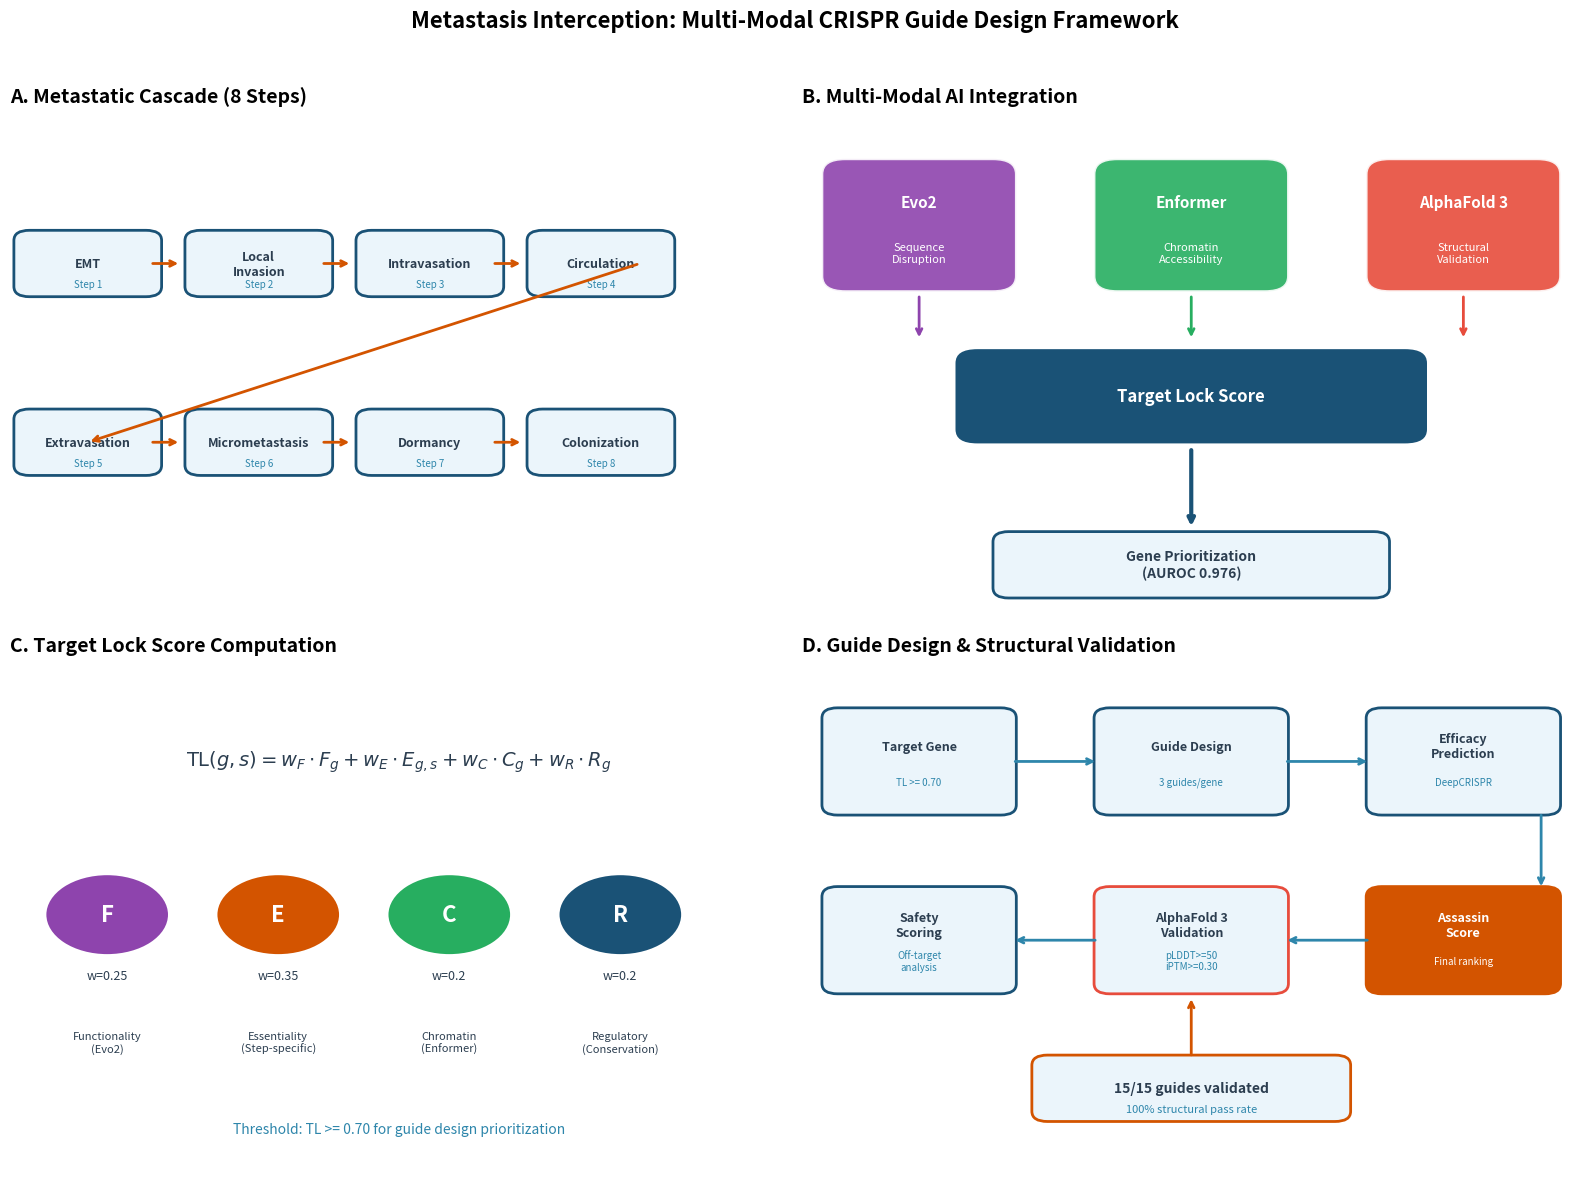

Write the Python code that produced this figure. (Note: this script raises an exception after producing the figure.)
#!/usr/bin/env python3
"""
Generate Figure 1: Metastasis Interception Framework Overview
4-panel figure for Nature Biotechnology submission
"""

import matplotlib.pyplot as plt
import matplotlib.patches as mpatches
from matplotlib.patches import FancyBboxPatch, FancyArrowPatch
import numpy as np

# Set up the figure
fig = plt.figure(figsize=(16, 12), facecolor='white')

# Color scheme
COLORS = {
    'primary': '#1a5276',      # Deep blue
    'secondary': '#2e86ab',    # Medium blue
    'accent': '#d35400',       # Orange
    'light': '#ebf5fb',        # Light blue background
    'evo2': '#8e44ad',         # Purple for Evo2
    'enformer': '#27ae60',     # Green for Enformer
    'alphafold': '#e74c3c',    # Red for AlphaFold
    'text': '#2c3e50',         # Dark text
}

# ============================================
# Panel A: 8-Step Metastatic Cascade (top-left)
# ============================================
ax1 = fig.add_subplot(2, 2, 1)
ax1.set_xlim(0, 10)
ax1.set_ylim(0, 10)
ax1.axis('off')
ax1.set_title('A. Metastatic Cascade (8 Steps)', fontsize=14, fontweight='bold', loc='left')

steps = [
    'EMT', 'Local\nInvasion', 'Intravasation', 'Circulation',
    'Extravasation', 'Micrometastasis', 'Dormancy', 'Colonization'
]

# Draw cascade as connected boxes
for i, step in enumerate(steps):
    x = 1 + (i % 4) * 2.2
    y = 7 - (i // 4) * 3.5
    
    box = FancyBboxPatch((x-0.9, y-0.6), 1.8, 1.2,
                         boxstyle="round,pad=0.05,rounding_size=0.2",
                         facecolor=COLORS['light'],
                         edgecolor=COLORS['primary'],
                         linewidth=2)
    ax1.add_patch(box)
    ax1.text(x, y, step, ha='center', va='center', fontsize=9, fontweight='bold',
             color=COLORS['text'])
    ax1.text(x, y-0.4, f'Step {i+1}', ha='center', va='center', fontsize=7,
             color=COLORS['secondary'])

# Add arrows between steps
for i in range(7):
    x1 = 1.9 + (i % 4) * 2.2
    y1 = 7 - (i // 4) * 3.5
    
    if i == 3:  # Move to second row
        ax1.annotate('', xy=(1, 3.5), xytext=(8.1, 7),
                    arrowprops=dict(arrowstyle='->', color=COLORS['accent'], lw=2))
    elif i < 3:
        ax1.annotate('', xy=(x1+0.3, y1), xytext=(x1-0.1, y1),
                    arrowprops=dict(arrowstyle='->', color=COLORS['accent'], lw=2))
    elif i > 3:
        x1 = 1.9 + ((i-4) % 4) * 2.2
        ax1.annotate('', xy=(x1+0.3, 3.5), xytext=(x1-0.1, 3.5),
                    arrowprops=dict(arrowstyle='->', color=COLORS['accent'], lw=2))

# ============================================
# Panel B: Multi-Modal AI Integration (top-right)
# ============================================
ax2 = fig.add_subplot(2, 2, 2)
ax2.set_xlim(0, 10)
ax2.set_ylim(0, 10)
ax2.axis('off')
ax2.set_title('B. Multi-Modal AI Integration', fontsize=14, fontweight='bold', loc='left')

# Three input models
models = [
    ('Evo2', 'Sequence\nDisruption', COLORS['evo2'], 1.5),
    ('Enformer', 'Chromatin\nAccessibility', COLORS['enformer'], 5),
    ('AlphaFold 3', 'Structural\nValidation', COLORS['alphafold'], 8.5),
]

for name, desc, color, x in models:
    # Model box
    box = FancyBboxPatch((x-1.2, 6.5), 2.4, 2.5,
                         boxstyle="round,pad=0.05,rounding_size=0.3",
                         facecolor=color, edgecolor='white',
                         linewidth=2, alpha=0.9)
    ax2.add_patch(box)
    ax2.text(x, 8.2, name, ha='center', va='center', fontsize=11, fontweight='bold',
             color='white')
    ax2.text(x, 7.2, desc, ha='center', va='center', fontsize=8,
             color='white')
    
    # Arrow down
    ax2.annotate('', xy=(x, 5.5), xytext=(x, 6.4),
                arrowprops=dict(arrowstyle='->', color=color, lw=2))

# Integration box
int_box = FancyBboxPatch((2, 3.5), 6, 1.8,
                         boxstyle="round,pad=0.05,rounding_size=0.3",
                         facecolor=COLORS['primary'],
                         edgecolor='white', linewidth=2)
ax2.add_patch(int_box)
ax2.text(5, 4.4, 'Target Lock Score', ha='center', va='center', 
         fontsize=12, fontweight='bold', color='white')

# Output arrow
ax2.annotate('', xy=(5, 1.8), xytext=(5, 3.4),
            arrowprops=dict(arrowstyle='->', color=COLORS['primary'], lw=3))

# Output box
out_box = FancyBboxPatch((2.5, 0.5), 5, 1.2,
                         boxstyle="round,pad=0.05,rounding_size=0.2",
                         facecolor=COLORS['light'],
                         edgecolor=COLORS['primary'], linewidth=2)
ax2.add_patch(out_box)
ax2.text(5, 1.1, 'Gene Prioritization\n(AUROC 0.976)', ha='center', va='center',
         fontsize=10, fontweight='bold', color=COLORS['text'])

# ============================================
# Panel C: Target Lock Formula (bottom-left)
# ============================================
ax3 = fig.add_subplot(2, 2, 3)
ax3.set_xlim(0, 10)
ax3.set_ylim(0, 10)
ax3.axis('off')
ax3.set_title('C. Target Lock Score Computation', fontsize=14, fontweight='bold', loc='left')

# Formula
formula = r'$\mathrm{TL}(g,s) = w_F \cdot F_g + w_E \cdot E_{g,s} + w_C \cdot C_g + w_R \cdot R_g$'
ax3.text(5, 8, formula, ha='center', va='center', fontsize=14, 
         fontweight='bold', color=COLORS['text'])

# Components with weights
components = [
    ('F', 'Functionality\n(Evo2)', 0.25, COLORS['evo2']),
    ('E', 'Essentiality\n(Step-specific)', 0.35, COLORS['accent']),
    ('C', 'Chromatin\n(Enformer)', 0.20, COLORS['enformer']),
    ('R', 'Regulatory\n(Conservation)', 0.20, COLORS['primary']),
]

for i, (symbol, desc, weight, color) in enumerate(components):
    x = 1.25 + i * 2.2
    
    # Component circle
    circle = plt.Circle((x, 5), 0.8, facecolor=color, edgecolor='white', linewidth=2)
    ax3.add_patch(circle)
    ax3.text(x, 5, symbol, ha='center', va='center', fontsize=16, 
             fontweight='bold', color='white')
    
    # Weight
    ax3.text(x, 3.8, f'w={weight}', ha='center', va='center', fontsize=9,
             color=COLORS['text'])
    
    # Description
    ax3.text(x, 2.5, desc, ha='center', va='center', fontsize=8,
             color=COLORS['text'])

# Threshold note
ax3.text(5, 0.8, 'Threshold: TL >= 0.70 for guide design prioritization',
         ha='center', va='center', fontsize=10, style='italic',
         color=COLORS['secondary'])

# ============================================
# Panel D: Assassin Score Pipeline (bottom-right)
# ============================================
ax4 = fig.add_subplot(2, 2, 4)
ax4.set_xlim(0, 10)
ax4.set_ylim(0, 10)
ax4.axis('off')
ax4.set_title('D. Guide Design & Structural Validation', fontsize=14, fontweight='bold', loc='left')

# Pipeline steps
pipeline = [
    ('Target Gene', 'TL >= 0.70', 1.5, 8),
    ('Guide Design', '3 guides/gene', 5, 8),
    ('Efficacy\nPrediction', 'DeepCRISPR', 8.5, 8),
    ('Safety\nScoring', 'Off-target\nanalysis', 1.5, 4.5),
    ('AlphaFold 3\nValidation', 'pLDDT>=50\niPTM>=0.30', 5, 4.5),
    ('Assassin\nScore', 'Final ranking', 8.5, 4.5),
]

for i, (name, desc, x, y) in enumerate(pipeline):
    color = COLORS['alphafold'] if 'AlphaFold' in name else COLORS['primary']
    if 'Assassin' in name:
        color = COLORS['accent']
    
    box = FancyBboxPatch((x-1.2, y-1), 2.4, 2,
                         boxstyle="round,pad=0.05,rounding_size=0.2",
                         facecolor=color if i == 5 else COLORS['light'],
                         edgecolor=color,
                         linewidth=2)
    ax4.add_patch(box)
    
    text_color = 'white' if i == 5 else COLORS['text']
    ax4.text(x, y+0.3, name, ha='center', va='center', fontsize=9, 
             fontweight='bold', color=text_color)
    ax4.text(x, y-0.4, desc, ha='center', va='center', fontsize=7,
             color=text_color if i == 5 else COLORS['secondary'])

# Draw horizontal flow
ax4.annotate('', xy=(3.8, 8), xytext=(2.7, 8),
            arrowprops=dict(arrowstyle='->', color=COLORS['secondary'], lw=2))
ax4.annotate('', xy=(7.3, 8), xytext=(6.2, 8),
            arrowprops=dict(arrowstyle='->', color=COLORS['secondary'], lw=2))

# Down to second row
ax4.annotate('', xy=(9.5, 5.5), xytext=(9.5, 7),
            arrowprops=dict(arrowstyle='->', color=COLORS['secondary'], lw=2))

# Second row flow
ax4.annotate('', xy=(7.3, 4.5), xytext=(6.2, 4.5),
            arrowprops=dict(arrowstyle='<-', color=COLORS['secondary'], lw=2))
ax4.annotate('', xy=(3.8, 4.5), xytext=(2.7, 4.5),
            arrowprops=dict(arrowstyle='<-', color=COLORS['secondary'], lw=2))

# Validation result box
result_box = FancyBboxPatch((3, 1), 4, 1.2,
                            boxstyle="round,pad=0.05,rounding_size=0.2",
                            facecolor=COLORS['light'],
                            edgecolor=COLORS['accent'], linewidth=2)
ax4.add_patch(result_box)
ax4.text(5, 1.6, '15/15 guides validated', ha='center', va='center',
         fontsize=10, fontweight='bold', color=COLORS['text'])
ax4.text(5, 1.2, '100% structural pass rate', ha='center', va='center',
         fontsize=8, color=COLORS['secondary'])

ax4.annotate('', xy=(5, 2.2), xytext=(5, 3.4),
            arrowprops=dict(arrowstyle='<-', color=COLORS['accent'], lw=2))

# Main title
fig.suptitle('Metastasis Interception: Multi-Modal CRISPR Guide Design Framework',
             fontsize=16, fontweight='bold', y=0.98)

plt.tight_layout(rect=[0, 0, 1, 0.96])

# Save
plt.savefig('/Users/<user>/Desktop/development/crispr-assistant-main/publication/figures/Kiani_Figure1.png',
            dpi=300, bbox_inches='tight', facecolor='white')
plt.savefig('/Users/<user>/Desktop/development/crispr-assistant-main/publication/figures/Kiani_Figure1.svg',
            bbox_inches='tight', facecolor='white')

print("Figure 1 generated successfully!")
print("   - Kiani_Figure1.png (300 DPI)")
print("   - Kiani_Figure1.svg (vector)")
